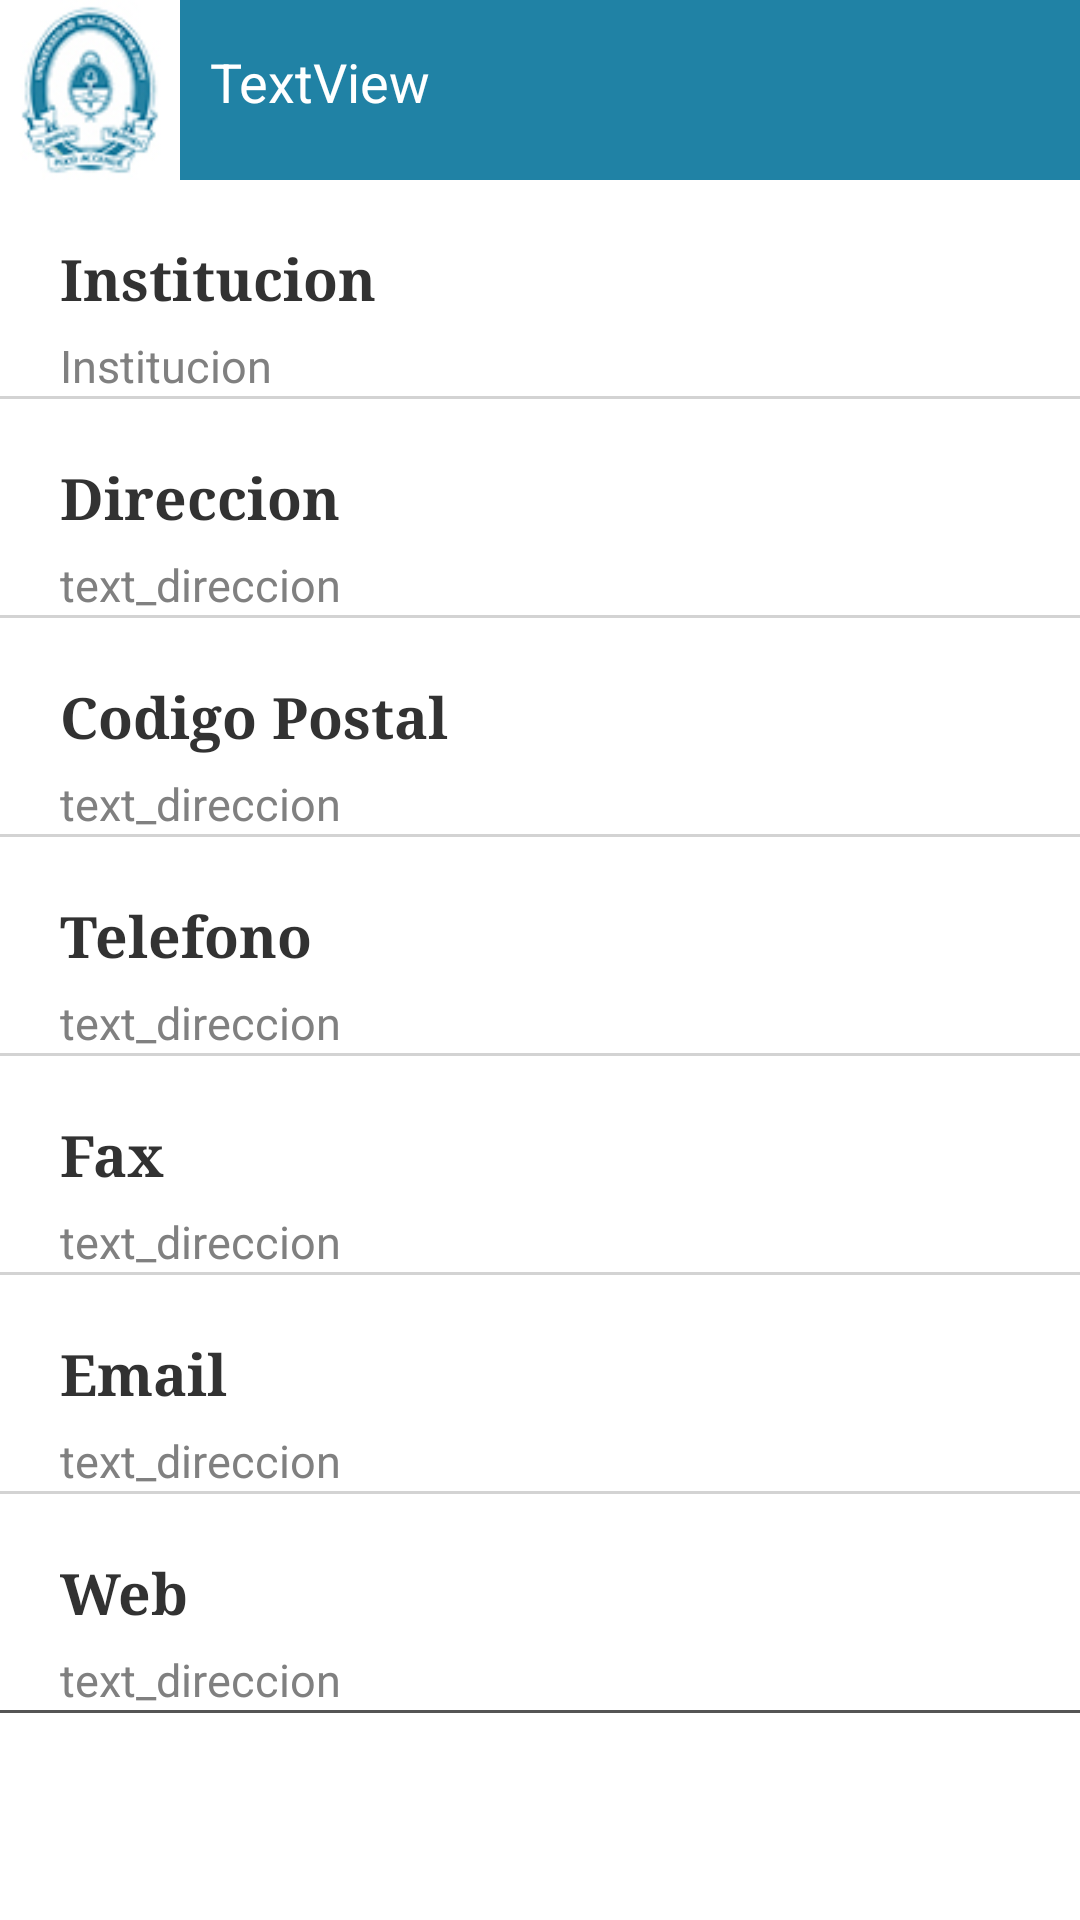

Here is an Android app screen rendered from its layout file. Give the layout XML and the strings, colors and styles it references.
<!-- AndroidManifest.xml: application theme AppTheme -->
<!-- res/layout/university_informacion.xml -->
<RelativeLayout xmlns:android="http://schemas.android.com/apk/res/android"
    android:layout_width="match_parent"
    android:layout_height="match_parent"
    android:orientation="vertical" >

    <include
        android:id="@+id/include1"
        layout="@layout/header" />

    <ScrollView
        android:id="@+id/scrollView1"
        android:layout_width="match_parent"
        android:layout_height="wrap_content"
        android:layout_alignParentLeft="true"
        android:layout_below="@+id/include1" >

        <RelativeLayout
            android:id="@+id/content"
            android:layout_width="wrap_content"
            android:layout_height="wrap_content"
            android:layout_below="@id/header_carrera"
            android:background="@color/header_text" >

            <LinearLayout
                android:layout_width="fill_parent"
                android:layout_height="fill_parent"
                android:orientation="vertical" >

                <TextView
                    android:id="@+id/label_universityInformacion"
                    android:layout_width="wrap_content"
                    android:layout_height="wrap_content"
                    android:layout_centerVertical="true"
                    android:layout_marginLeft="20dp"
                    android:layout_marginTop="20dp"
                    android:text="Institucion"
                    android:textSize="19dp"
                    android:textStyle="bold"
                    android:typeface="serif" />

                <TextView
                    android:id="@+id/text_universityInfoTitulo"
                    android:layout_width="wrap_content"
                    android:layout_height="wrap_content"
                    android:layout_below="@+id/textView2"
                    android:layout_marginLeft="20dp"
                    android:layout_marginTop="6dp"
                    android:text="Institucion"
                    android:textColor="@color/gray"
                    android:textSize="15dp"
                    android:typeface="sans" />

                <TextView
                    android:id="@+id/text_divider"
                    android:layout_width="fill_parent"
                    android:layout_height="1dp"
                    android:layout_alignParentLeft="true"
                    android:background="@color/gray_claro" />

                <TextView
                    android:id="@+id/label_universityInfoDireccion"
                    android:layout_width="wrap_content"
                    android:layout_height="wrap_content"
                    android:layout_centerVertical="true"
                    android:layout_marginLeft="20dp"
                    android:layout_marginTop="20dp"
                    android:text="Direccion"
                    android:textSize="19dp"
                    android:textStyle="bold"
                    android:typeface="serif" />

                <TextView
                    android:id="@+id/text_universityInscripcion"
                    android:layout_width="wrap_content"
                    android:layout_height="wrap_content"
                    android:layout_marginLeft="20dp"
                    android:layout_marginTop="6dp"
                    android:text="text_direccion"
                    android:textColor="@color/gray"
                    android:textSize="15dp"
                    android:typeface="sans" />

                <TextView
                    android:id="@+id/text_divider1"
                    android:layout_width="fill_parent"
                    android:layout_height="1dp"
                    android:layout_alignParentLeft="true"
                    android:background="@color/gray_claro" />

                <TextView
                    android:id="@+id/label_universityInfoCodigo"
                    android:layout_width="wrap_content"
                    android:layout_height="wrap_content"
                    android:layout_centerVertical="true"
                    android:layout_marginLeft="20dp"
                    android:layout_marginTop="20dp"
                    android:text="Codigo Postal"
                    android:textSize="19dp"
                    android:textStyle="bold"
                    android:typeface="serif" />

                <TextView
                    android:id="@+id/text_universityInformes"
                    android:layout_width="wrap_content"
                    android:layout_height="wrap_content"
                    android:layout_marginLeft="20dp"
                    android:layout_marginTop="6dp"
                    android:text="text_direccion"
                    android:textColor="@color/gray"
                    android:textSize="15dp"
                    android:typeface="sans" />

                <TextView
                    android:id="@+id/text_divider2"
                    android:layout_width="fill_parent"
                    android:layout_height="1dp"
                    android:layout_alignParentLeft="true"
                    android:background="@color/gray_claro" />

                <TextView
                    android:id="@+id/label_universityInfoTelefono"
                    android:layout_width="wrap_content"
                    android:layout_height="wrap_content"
                    android:layout_centerVertical="true"
                    android:layout_marginLeft="20dp"
                    android:layout_marginTop="20dp"
                    android:text="Telefono"
                    android:textSize="19dp"
                    android:textStyle="bold"
                    android:typeface="serif" />

                <TextView
                    android:id="@+id/text_universityRequisito"
                    android:layout_width="wrap_content"
                    android:layout_height="wrap_content"
                    android:layout_marginLeft="20dp"
                    android:layout_marginTop="6dp"
                    android:text="text_direccion"
                    android:textColor="@color/gray"
                    android:textSize="15dp"
                    android:typeface="sans" />

                <TextView
                    android:id="@+id/text_divider3"
                    android:layout_width="fill_parent"
                    android:layout_height="1dp"
                    android:layout_alignParentLeft="true"
                    android:background="@color/gray_claro" />

                <TextView
                    android:id="@+id/label_universityInfoFax"
                    android:layout_width="wrap_content"
                    android:layout_height="wrap_content"
                    android:layout_centerVertical="true"
                    android:layout_marginLeft="20dp"
                    android:layout_marginTop="20dp"
                    android:text="Fax"
                    android:textSize="19dp"
                    android:textStyle="bold"
                    android:typeface="serif" />

                <TextView
                    android:id="@+id/text_universityInfoFax"
                    android:layout_width="wrap_content"
                    android:layout_height="wrap_content"
                    android:layout_marginLeft="20dp"
                    android:layout_marginTop="6dp"
                    android:text="text_direccion"
                    android:textColor="@color/gray"
                    android:textSize="15dp"
                    android:typeface="sans" />

                <TextView
                    android:id="@+id/text_divider4"
                    android:layout_width="fill_parent"
                    android:layout_height="1dp"
                    android:layout_alignParentLeft="true"
                    android:background="@color/gray_claro" />

                <TextView
                    android:id="@+id/label_universityInfoEmail"
                    android:layout_width="wrap_content"
                    android:layout_height="wrap_content"
                    android:layout_centerVertical="true"
                    android:layout_marginLeft="20dp"
                    android:layout_marginTop="20dp"
                    android:text="Email"
                    android:textSize="19dp"
                    android:textStyle="bold"
                    android:typeface="serif" />

                <TextView
                    android:id="@+id/text_universityInfoEmail"
                    android:layout_width="wrap_content"
                    android:layout_height="wrap_content"
                    android:layout_marginLeft="20dp"
                    android:layout_marginTop="6dp"
                    android:text="text_direccion"
                    android:textColor="@color/gray"
                    android:textSize="15dp"
                    android:typeface="sans" />

                <TextView
                    android:id="@+id/text_divider5"
                    android:layout_width="fill_parent"
                    android:layout_height="1dp"
                    android:layout_alignParentLeft="true"
                    android:background="@color/gray_claro" />

                <TextView
                    android:id="@+id/label_universityInfoWeb"
                    android:layout_width="wrap_content"
                    android:layout_height="wrap_content"
                    android:layout_centerVertical="true"
                    android:layout_marginLeft="20dp"
                    android:layout_marginTop="20dp"
                    android:text="Web"
                    android:textSize="19dp"
                    android:textStyle="bold"
                    android:typeface="serif" />

                <TextView
                    android:id="@+id/text_universityInfoWeb"
                    android:layout_width="wrap_content"
                    android:layout_height="wrap_content"
                    android:layout_marginLeft="20dp"
                    android:layout_marginTop="6dp"
                    android:text="text_direccion"
                    android:textColor="@color/gray"
                    android:textSize="15dp"
                    android:typeface="sans" />

                <RelativeLayout
                    android:id="@+id/linear_telefono"
                    android:layout_width="wrap_content"
                    android:layout_height="wrap_content" >
                </RelativeLayout>

                <TextView
                    android:layout_width="fill_parent"
                    android:layout_height="1dp"
                    android:layout_alignParentLeft="true"
                    android:background="#555"
                    android:layout_marginBottom="10dp" />
            </LinearLayout>
        </RelativeLayout>
    </ScrollView>

</RelativeLayout>
<!-- res/layout/header.xml (included above) -->
<?xml version="1.0" encoding="utf-8"?>
<RelativeLayout xmlns:android="http://schemas.android.com/apk/res/android"
    android:layout_width="match_parent"
    android:layout_height="wrap_content"
    android:background="@color/header_principal"
    android:id="@+id/header_carrera">
    
    <ImageView
        android:id="@+id/image_header"
        android:layout_width="60dp"
        android:layout_height="60dp"
        android:layout_marginRight="10dp"
        android:background="@color/blanco"
        android:contentDescription="@string/descripcion"
        android:scaleType="centerCrop"
        android:src="@drawable/logob72" />

    <TextView
        android:id="@+id/text_header"
        android:layout_width="wrap_content"
        android:layout_height="wrap_content"
        android:layout_alignParentTop="true"
        android:layout_marginTop="15dp"
        android:textSize="18dp"
        android:layout_toRightOf="@+id/image_header"
        android:text="TextView"
        android:textColor="@color/header_text" />

</RelativeLayout>
<!-- resources referenced by this layout -->
<resources>
  <color name="blanco">#FFF</color>
  <color name="gray">#808080</color>
  <color name="gray_claro">#D3D3D3</color>
  <color name="header_principal">#2082A5</color>
  <color name="header_text">#fff</color>
  <!-- drawable logob72: jpg bitmap (drawable-hdpi, 28121 bytes) -->
  <string name="descripcion">Image</string>
  <style name="AppTheme" parent="AppBaseTheme">
          
      </style>
  <style name="AppBaseTheme" parent="android:Theme.Light">
          
      </style>
</resources>
